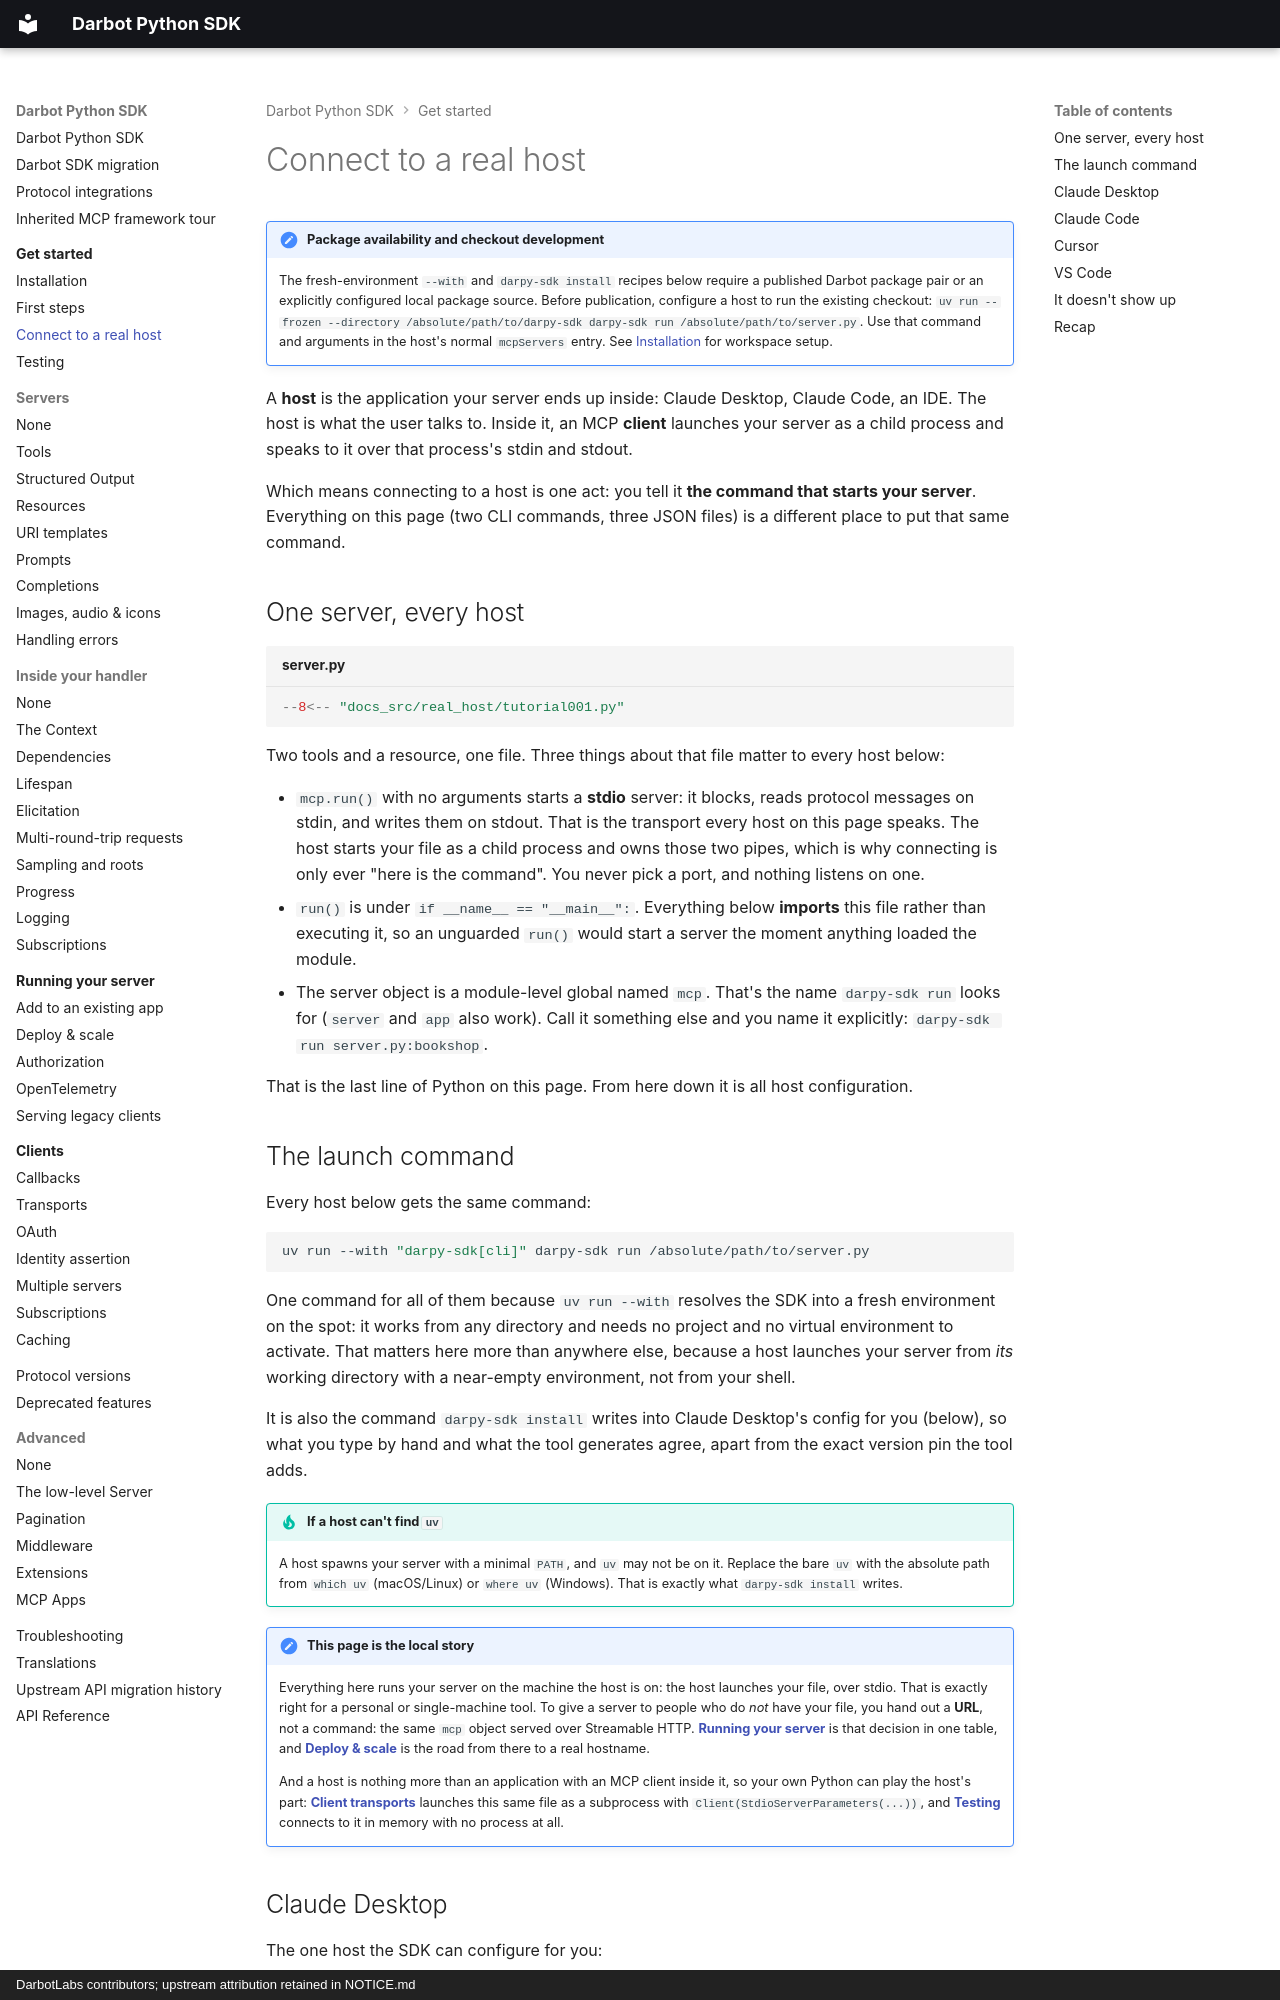

repository: DarbotLM/darpy-sdk · page: get-started/real-host/index.html · generator: mkdocs · copyright: DarbotLabs contributors; upstream attribution retained in NOTICE.md

# Connect to a real host

!!! note "Package availability and checkout development"
    The fresh-environment `--with` and `darpy-sdk install` recipes below require
    a published Darbot package pair or an explicitly configured local package
    source. Before publication, configure a host to run the existing checkout:
    `uv run --frozen --directory /absolute/path/to/darpy-sdk darpy-sdk run /absolute/path/to/server.py`.
    Use that command and arguments in the host's normal `mcpServers` entry.
    See [Installation](installation.md) for workspace setup.

A **host** is the application your server ends up inside: Claude Desktop, Claude Code, an IDE. The host is what the user talks to. Inside it, an MCP **client** launches your server as a child process and speaks to it over that process's stdin and stdout.

Which means connecting to a host is one act: you tell it **the command that starts your server**. Everything on this page (two CLI commands, three JSON files) is a different place to put that same command.

## One server, every host

```python title="server.py" hl_lines="4 34-35"
--8<-- "docs_src/real_host/tutorial001.py"
```

Two tools and a resource, one file. Three things about that file matter to every host below:

* `mcp.run()` with no arguments starts a **stdio** server: it blocks, reads protocol messages on stdin, and writes them on stdout. That is the transport every host on this page speaks. The host starts your file as a child process and owns those two pipes, which is why connecting is only ever "here is the command". You never pick a port, and nothing listens on one.
* `run()` is under `if __name__ == "__main__":`. Everything below **imports** this file rather than executing it, so an unguarded `run()` would start a server the moment anything loaded the module.
* The server object is a module-level global named `mcp`. That's the name `darpy-sdk run` looks for (`server` and `app` also work). Call it something else and you name it explicitly: `darpy-sdk run server.py:bookshop`.

That is the last line of Python on this page. From here down it is all host configuration.
